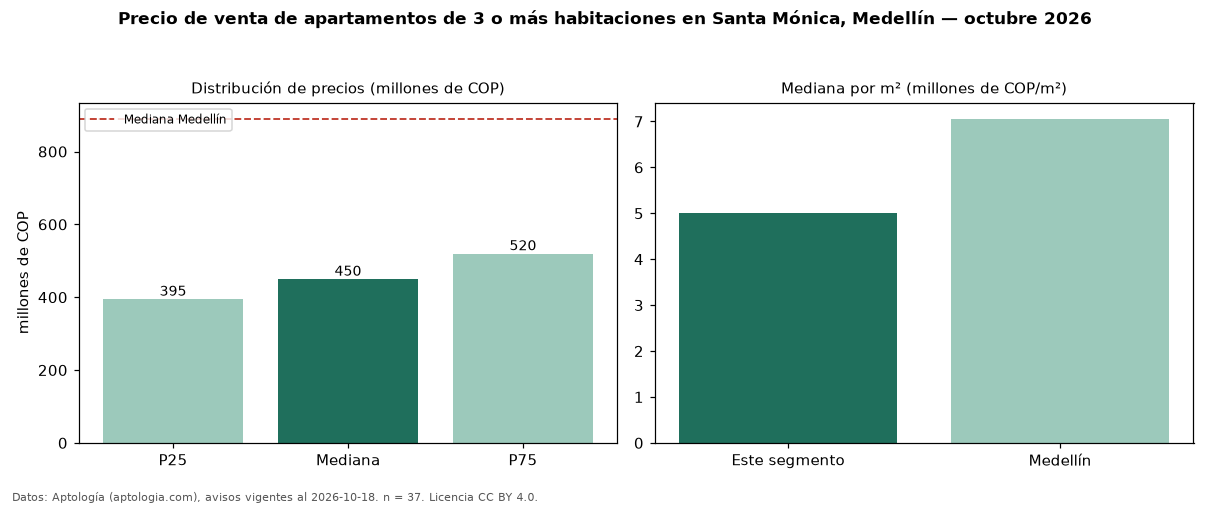

The table this chart was drawn from, first rows:
seccion, metrica, valor, moneda, n
precio, p25, 395000000, COP, 37
precio, mediana, 450000000, COP, 37
precio, p75, 520000000, COP, 37
precio, minimo, 285000000, COP, 37
precio, maximo, 890000000, COP, 37
m2, mediana_precio_m2, 5000000, COP, 37
m2, area_mediana_m2, 92.0, m2, 37
admin, mediana_admin_mes, 372500, COP, 16
banos, mediana_banos, 2.0, , 
estrato, estrato_mas_frecuente, 4, , 37
habitaciones, 3+, 450000000, COP, 37
ciudad, mediana_ciudad_referencia, 890000000, COP, 
ciudad, mediana_m2_ciudad, 7058824, COP, 
fuente, fecha_datos, 2026-10-18, , 
fuente, atribucion, https://www.aptologia.com/venta/medellin…, , 
fuente, licencia, CC BY 4.0, , 
